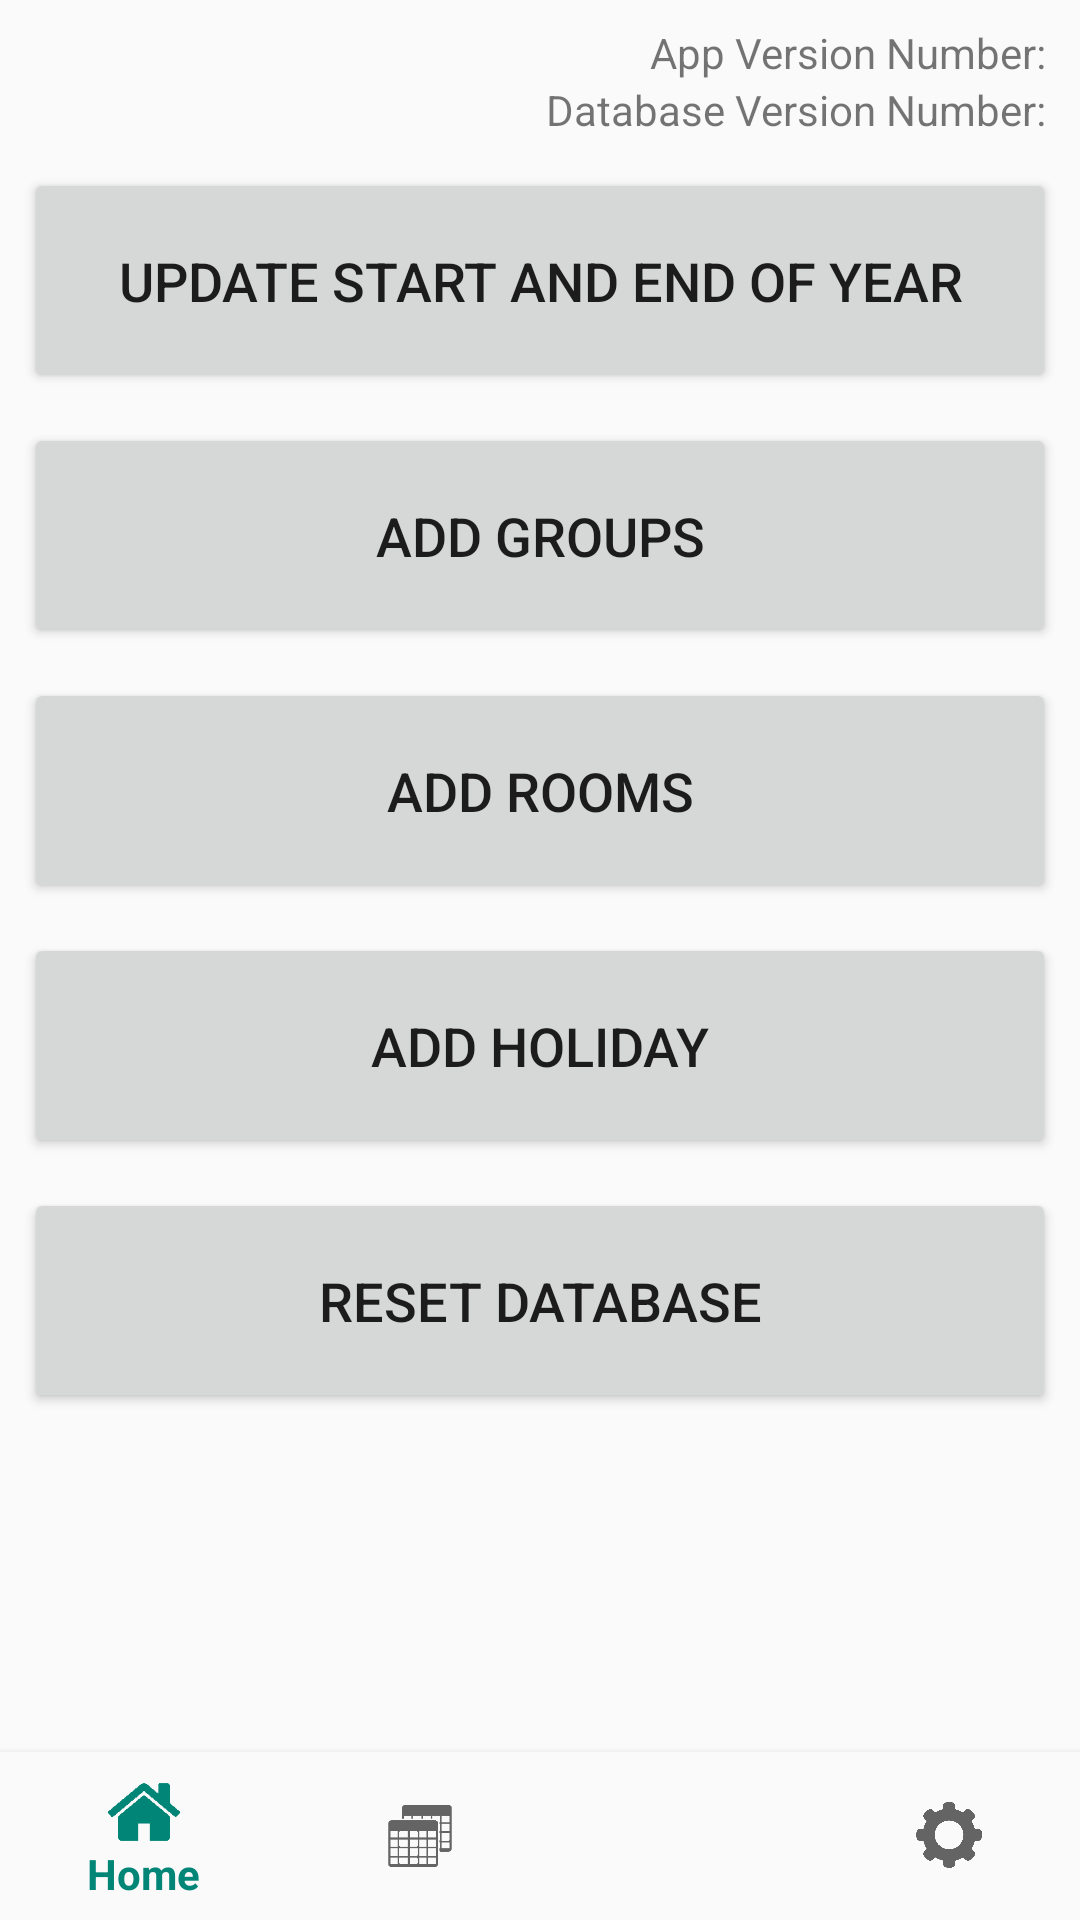

Here is an Android app screen rendered from its layout file. Give the layout XML and the strings, colors and styles it references.
<!-- AndroidManifest.xml: application theme AppTheme -->
<!-- res/layout/content_change_settings.xml -->
<?xml version="1.0" encoding="utf-8"?>
<android.support.constraint.ConstraintLayout xmlns:android="http://schemas.android.com/apk/res/android"
    xmlns:app="http://schemas.android.com/apk/res-auto"
    xmlns:tools="http://schemas.android.com/tools"
    android:layout_width="match_parent"
    android:layout_height="match_parent"
    app:layout_behavior="@string/appbar_scrolling_view_behavior"
    tools:context=".ChangeSettings">

    <TextView
        android:id="@+id/TV_AppVersionNumber"
        android:layout_width="0dp"
        android:layout_height="wrap_content"
        android:layout_marginStart="8dp"
        android:layout_marginLeft="8dp"
        android:layout_marginTop="8dp"
        android:layout_marginEnd="8dp"
        android:layout_marginRight="8dp"
        android:gravity="right|center_vertical"
        android:text="App Version Number: "
        app:layout_constraintEnd_toEndOf="parent"
        app:layout_constraintHorizontal_bias="1.0"
        app:layout_constraintStart_toStartOf="parent"
        app:layout_constraintTop_toTopOf="parent" />

    <TextView
        android:id="@+id/TV_DBVersionNumber"
        android:layout_width="0dp"
        android:layout_height="wrap_content"
        android:layout_marginStart="8dp"
        android:layout_marginLeft="8dp"
        android:layout_marginEnd="8dp"
        android:layout_marginRight="8dp"
        android:gravity="right|center_vertical"
        android:text="Database Version Number: "
        app:layout_constraintEnd_toEndOf="parent"
        app:layout_constraintHorizontal_bias="0.0"
        app:layout_constraintStart_toStartOf="parent"
        app:layout_constraintTop_toBottomOf="@+id/TV_AppVersionNumber" />

    <Button
        android:id="@+id/BTN_ResetDB"
        android:layout_width="0dp"
        android:layout_height="75dp"
        android:layout_marginStart="8dp"
        android:layout_marginLeft="8dp"
        android:layout_marginTop="10dp"
        android:layout_marginEnd="8dp"
        android:layout_marginRight="8dp"
        android:text="Reset Database"
        android:textSize="18sp"
        app:layout_constraintEnd_toEndOf="parent"
        app:layout_constraintHorizontal_bias="0.0"
        app:layout_constraintStart_toStartOf="parent"
        app:layout_constraintTop_toBottomOf="@+id/BTN_addHoliday" />

    <Button
        android:id="@+id/BTN_addGroups"
        android:layout_width="0dp"
        android:layout_height="75dp"
        android:layout_marginStart="8dp"
        android:layout_marginLeft="8dp"
        android:layout_marginTop="10dp"
        android:layout_marginEnd="8dp"
        android:layout_marginRight="8dp"
        android:text="Add Groups"
        android:textSize="18sp"
        app:layout_constraintEnd_toEndOf="parent"
        app:layout_constraintHorizontal_bias="0.506"
        app:layout_constraintStart_toStartOf="parent"
        app:layout_constraintTop_toBottomOf="@+id/BTN_UpdateYearDates" />

    <Button
        android:id="@+id/BTN_addRooms"
        android:layout_width="0dp"
        android:layout_height="75dp"
        android:layout_marginStart="8dp"
        android:layout_marginLeft="8dp"
        android:layout_marginTop="10dp"
        android:layout_marginEnd="8dp"
        android:layout_marginRight="8dp"
        android:text="Add Rooms"
        android:textSize="18sp"
        app:layout_constraintEnd_toEndOf="parent"
        app:layout_constraintHorizontal_bias="0.506"
        app:layout_constraintStart_toStartOf="parent"
        app:layout_constraintTop_toBottomOf="@+id/BTN_addGroups" />

    <Button
        android:id="@+id/BTN_addHoliday"
        android:layout_width="0dp"
        android:layout_height="75dp"
        android:layout_marginStart="8dp"
        android:layout_marginLeft="8dp"
        android:layout_marginTop="10dp"
        android:layout_marginEnd="8dp"
        android:layout_marginRight="8dp"
        android:text="Add Holiday"
        android:textSize="18sp"
        app:layout_constraintEnd_toEndOf="parent"
        app:layout_constraintHorizontal_bias="0.506"
        app:layout_constraintStart_toStartOf="parent"
        app:layout_constraintTop_toBottomOf="@+id/BTN_addRooms" />

    <Button
        android:id="@+id/BTN_UpdateYearDates"
        android:layout_width="0dp"
        android:layout_height="75dp"
        android:layout_marginStart="8dp"
        android:layout_marginLeft="8dp"
        android:layout_marginTop="10dp"
        android:layout_marginEnd="8dp"
        android:layout_marginRight="8dp"
        android:text="UPDATE START AND END OF YEAR"
        android:textSize="18sp"
        app:layout_constraintEnd_toEndOf="parent"
        app:layout_constraintHorizontal_bias="0.0"
        app:layout_constraintStart_toStartOf="parent"
        app:layout_constraintTop_toBottomOf="@+id/TV_DBVersionNumber" />

    <android.support.design.widget.BottomNavigationView
        android:id="@+id/navigation"
        android:layout_width="0dp"
        android:layout_height="wrap_content"
        android:background="?android:attr/windowBackground"
        app:elevation="4dp"
        app:layout_constraintBottom_toBottomOf="parent"
        app:layout_constraintLeft_toLeftOf="parent"
        app:layout_constraintRight_toRightOf="parent"
        app:menu="@menu/navigation" />


</android.support.constraint.ConstraintLayout>
<!-- resources referenced by this layout -->
<resources>
  <style name="AppTheme" parent="Theme.AppCompat.Light.DarkActionBar">
          
          <item name="colorPrimary">@color/colorPrimary</item>
          <item name="colorPrimaryDark">@color/colorPrimaryDark</item>
          <item name="colorAccent">@color/colorAccent</item>
      </style>
  <color name="colorPrimary">#008577</color>
  <color name="colorPrimaryDark">#00574B</color>
  <color name="colorAccent">#D81B60</color>
</resources>
